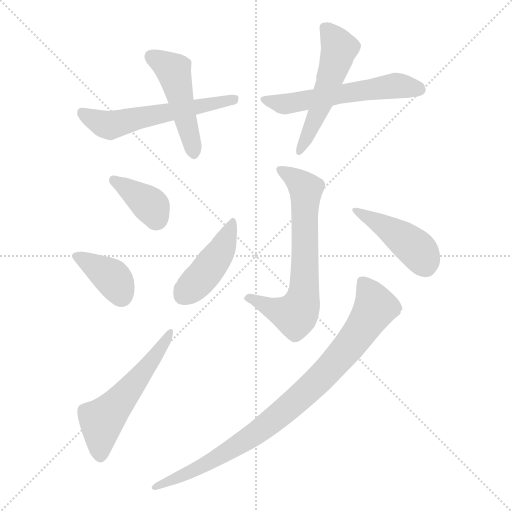
t = 0.00 s
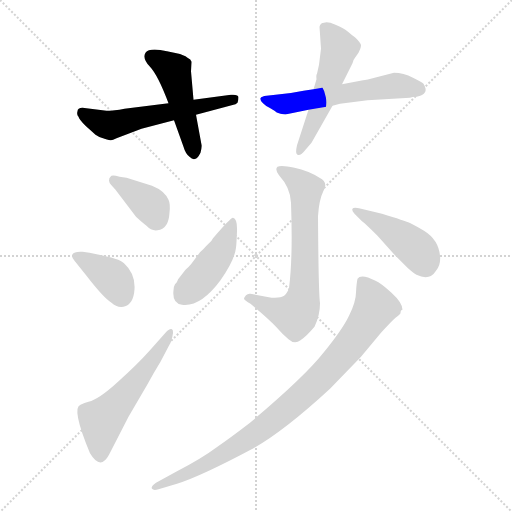
t = 1.51 s
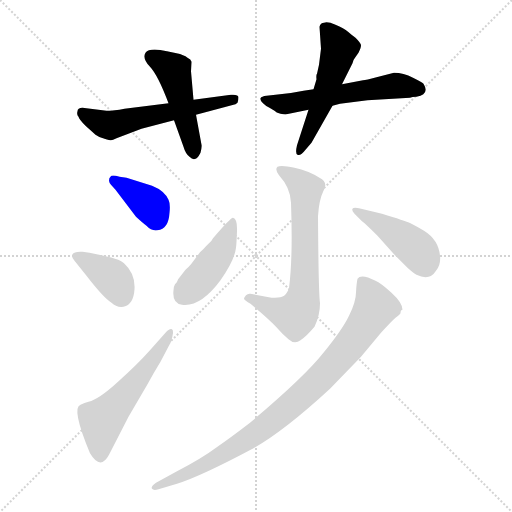
t = 3.02 s
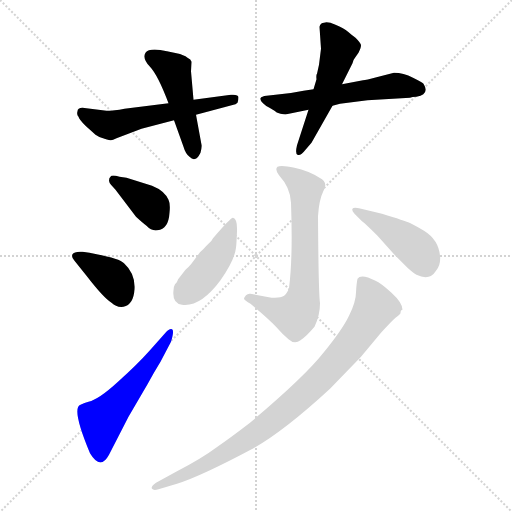
t = 4.52 s
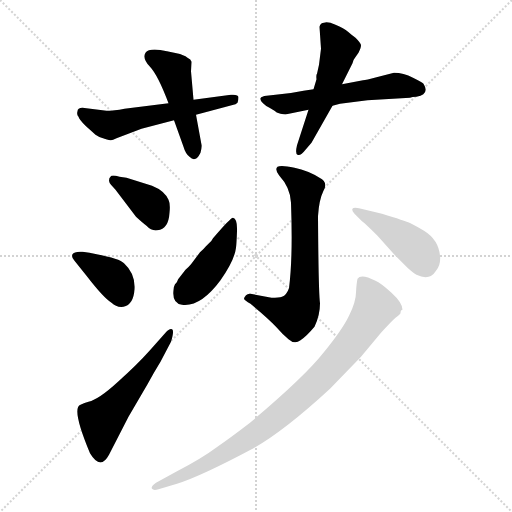
t = 6.03 s
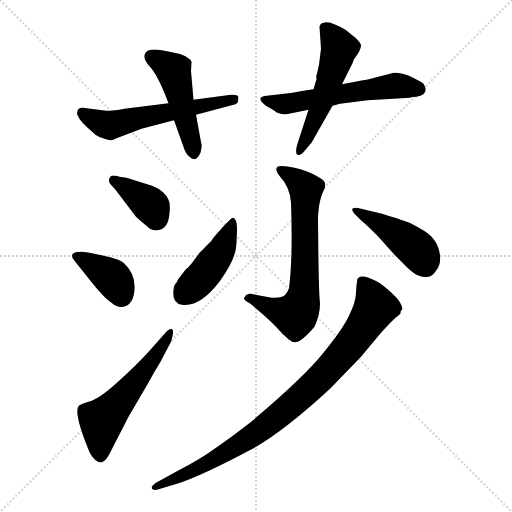
t = 7.54 s

The animated SVG that drew these frames (rendered in a browser with its animation timeline set to each time). Animation: 11 CSS @keyframes rules; one cycle of 7.54 s.

<svg version="1.1" viewBox="0 0 1024 1024" xmlns="http://www.w3.org/2000/svg">
  <g stroke="lightgray" stroke-dasharray="1,1" stroke-width="1" transform="scale(4, 4)">
    <line x1="0" y1="0" x2="256" y2="256"></line>
    <line x1="256" y1="0" x2="0" y2="256"></line>
    <line x1="128" y1="0" x2="128" y2="256"></line>
    <line x1="0" y1="128" x2="256" y2="128"></line>
  </g>
<g transform="scale(1, -1) translate(0, -855)">
   <style type="text/css">
    @keyframes keyframes0 {
      from {
       stroke: blue;
       stroke-dashoffset: 568;
       stroke-width: 128;
       }
       65% {
       animation-timing-function: step-end;
       stroke: blue;
       stroke-dashoffset: 0;
       stroke-width: 128;
       }
       to {
       stroke: black;
       stroke-width: 1024;
       }
       }
       #make-me-a-hanzi-animation-0 {
         animation: keyframes0 0.712240s both;
         animation-delay: 0.000000s;
         animation-timing-function: linear;
       }
    @keyframes keyframes1 {
      from {
       stroke: blue;
       stroke-dashoffset: 480;
       stroke-width: 128;
       }
       61% {
       animation-timing-function: step-end;
       stroke: blue;
       stroke-dashoffset: 0;
       stroke-width: 128;
       }
       to {
       stroke: black;
       stroke-width: 1024;
       }
       }
       #make-me-a-hanzi-animation-1 {
         animation: keyframes1 0.640625s both;
         animation-delay: 0.712240s;
         animation-timing-function: linear;
       }
    @keyframes keyframes2 {
      from {
       stroke: blue;
       stroke-dashoffset: 568;
       stroke-width: 128;
       }
       65% {
       animation-timing-function: step-end;
       stroke: blue;
       stroke-dashoffset: 0;
       stroke-width: 128;
       }
       to {
       stroke: black;
       stroke-width: 1024;
       }
       }
       #make-me-a-hanzi-animation-2 {
         animation: keyframes2 0.712240s both;
         animation-delay: 1.352865s;
         animation-timing-function: linear;
       }
    @keyframes keyframes3 {
      from {
       stroke: blue;
       stroke-dashoffset: 525;
       stroke-width: 128;
       }
       63% {
       animation-timing-function: step-end;
       stroke: blue;
       stroke-dashoffset: 0;
       stroke-width: 128;
       }
       to {
       stroke: black;
       stroke-width: 1024;
       }
       }
       #make-me-a-hanzi-animation-3 {
         animation: keyframes3 0.677246s both;
         animation-delay: 2.065104s;
         animation-timing-function: linear;
       }
    @keyframes keyframes4 {
      from {
       stroke: blue;
       stroke-dashoffset: 373;
       stroke-width: 128;
       }
       55% {
       animation-timing-function: step-end;
       stroke: blue;
       stroke-dashoffset: 0;
       stroke-width: 128;
       }
       to {
       stroke: black;
       stroke-width: 1024;
       }
       }
       #make-me-a-hanzi-animation-4 {
         animation: keyframes4 0.553548s both;
         animation-delay: 2.742350s;
         animation-timing-function: linear;
       }
    @keyframes keyframes5 {
      from {
       stroke: blue;
       stroke-dashoffset: 377;
       stroke-width: 128;
       }
       55% {
       animation-timing-function: step-end;
       stroke: blue;
       stroke-dashoffset: 0;
       stroke-width: 128;
       }
       to {
       stroke: black;
       stroke-width: 1024;
       }
       }
       #make-me-a-hanzi-animation-5 {
         animation: keyframes5 0.556803s both;
         animation-delay: 3.295898s;
         animation-timing-function: linear;
       }
    @keyframes keyframes6 {
      from {
       stroke: blue;
       stroke-dashoffset: 547;
       stroke-width: 128;
       }
       64% {
       animation-timing-function: step-end;
       stroke: blue;
       stroke-dashoffset: 0;
       stroke-width: 128;
       }
       to {
       stroke: black;
       stroke-width: 1024;
       }
       }
       #make-me-a-hanzi-animation-6 {
         animation: keyframes6 0.695150s both;
         animation-delay: 3.852702s;
         animation-timing-function: linear;
       }
    @keyframes keyframes7 {
      from {
       stroke: blue;
       stroke-dashoffset: 677;
       stroke-width: 128;
       }
       69% {
       animation-timing-function: step-end;
       stroke: blue;
       stroke-dashoffset: 0;
       stroke-width: 128;
       }
       to {
       stroke: black;
       stroke-width: 1024;
       }
       }
       #make-me-a-hanzi-animation-7 {
         animation: keyframes7 0.800944s both;
         animation-delay: 4.547852s;
         animation-timing-function: linear;
       }
    @keyframes keyframes8 {
      from {
       stroke: blue;
       stroke-dashoffset: 440;
       stroke-width: 128;
       }
       59% {
       animation-timing-function: step-end;
       stroke: blue;
       stroke-dashoffset: 0;
       stroke-width: 128;
       }
       to {
       stroke: black;
       stroke-width: 1024;
       }
       }
       #make-me-a-hanzi-animation-8 {
         animation: keyframes8 0.608073s both;
         animation-delay: 5.348796s;
         animation-timing-function: linear;
       }
    @keyframes keyframes9 {
      from {
       stroke: blue;
       stroke-dashoffset: 437;
       stroke-width: 128;
       }
       59% {
       animation-timing-function: step-end;
       stroke: blue;
       stroke-dashoffset: 0;
       stroke-width: 128;
       }
       to {
       stroke: black;
       stroke-width: 1024;
       }
       }
       #make-me-a-hanzi-animation-9 {
         animation: keyframes9 0.605632s both;
         animation-delay: 5.956868s;
         animation-timing-function: linear;
       }
    @keyframes keyframes10 {
      from {
       stroke: blue;
       stroke-dashoffset: 890;
       stroke-width: 128;
       }
       74% {
       animation-timing-function: step-end;
       stroke: blue;
       stroke-dashoffset: 0;
       stroke-width: 128;
       }
       to {
       stroke: black;
       stroke-width: 1024;
       }
       }
       #make-me-a-hanzi-animation-10 {
         animation: keyframes10 0.974284s both;
         animation-delay: 6.562500s;
         animation-timing-function: linear;
       }
</style>
<path d="M 213.0 633.5 L 165.0 639.5 Q 155.0 639.5 155.0 632.5 Q 153.0 625.5 157.0 621.5 Q 158.0 616.5 171.0 603.5 L 191.0 585.5 Q 199.0 579.5 209.0 577.5 Q 220.0 574.5 222.0 574.5 Q 225.0 574.5 233.0 578.5 L 283.0 597.5 L 348.0 614.5 L 392.0 625.5 L 467.0 645.5 Q 471.0 645.5 475.0 649.5 Q 477.0 653.5 477.0 660.5 Q 477.0 666.5 462.0 665.5 L 387.0 655.5 L 337.0 648.5 L 249.0 637.5 Q 228.0 633.5 213.0 633.5 Z" fill="lightgray"></path> 
<path d="M 348.0 614.5 L 367.0 561.5 Q 371.0 547.5 379.0 541.5 Q 391.0 528.5 401.0 549.5 Q 404.0 561.5 403.0 565.5 L 392.0 625.5 L 387.0 655.5 L 382.0 712.5 L 383.0 731.5 Q 382.0 736.5 375.0 739.5 Q 368.0 745.5 353.0 748.5 L 334.0 752.5 Q 299.0 760.5 291.0 749.5 Q 284.0 738.5 300.0 721.5 Q 316.0 704.5 337.0 648.5 L 348.0 614.5 Z" fill="lightgray"></path> 
<path d="M 627.0 676.5 L 607.0 673.5 Q 579.0 667.5 551.0 665.5 L 533.0 663.5 Q 523.0 662.5 521.0 658.5 Q 520.0 653.5 526.0 648.5 Q 532.0 642.5 539.0 639.5 L 549.0 633.5 Q 552.0 629.5 561.0 627.5 Q 571.0 625.5 573.0 626.5 L 617.0 635.5 L 665.0 643.5 L 680.0 647.5 L 735.0 654.5 L 820.0 659.5 Q 824.0 661.5 833.0 661.5 Q 860.0 666.5 847.0 687.5 Q 846.0 689.5 826.0 699.5 Q 807.0 709.5 788.0 709.5 L 753.0 700.5 Q 732.0 694.5 726.0 694.5 L 684.0 686.5 L 627.0 676.5 Z" fill="lightgray"></path> 
<path d="M 638.0 725.5 L 634.0 707.5 Q 632.0 705.5 633.0 696.5 L 627.0 676.5 L 617.0 635.5 L 594.0 564.5 Q 590.0 547.5 595.0 545.5 Q 601.0 542.5 611.0 555.5 L 623.0 569.5 L 665.0 643.5 L 684.0 686.5 L 705.0 728.5 Q 707.0 736.5 710.0 739.5 L 717.0 749.5 Q 722.0 759.5 722.0 764.5 Q 722.0 768.5 711.0 779.5 Q 704.0 784.5 696.0 791.5 Q 688.0 798.5 671.0 805.5 Q 655.0 812.5 648.0 809.5 Q 641.0 809.5 639.0 801.5 L 642.0 757.5 L 638.0 725.5 Z" fill="lightgray"></path> 
<path d="M 304.0 483.5 L 253.0 499.5 L 239.0 501.5 Q 223.0 506.5 221.0 501.5 Q 218.0 499.5 218.0 493.5 Q 219.0 487.5 222.0 485.5 L 231.0 475.5 L 272.0 421.5 Q 285.0 409.5 293.0 403.5 Q 303.0 392.5 315.0 394.5 Q 337.0 396.5 339.0 429.5 Q 341.0 447.5 337.0 455.5 Q 329.0 473.5 304.0 483.5 Z" fill="lightgray"></path> 
<path d="M 149.0 333.5 L 173.0 303.5 Q 207.0 259.5 223.0 249.5 Q 233.0 239.5 247.0 241.5 Q 267.0 245.5 269.0 276.5 Q 271.0 307.5 248.0 328.5 Q 239.0 338.5 179.0 349.5 L 165.0 351.5 Q 148.0 352.5 145.0 346.5 Q 142.0 340.5 149.0 333.5 Z" fill="lightgray"></path> 
<path d="M 331.0 189.5 L 299.0 153.5 Q 274.0 125.5 236.0 91.5 Q 198.0 56.5 177.0 51.5 Q 169.0 49.5 161.0 45.5 Q 142.0 39.5 180.0 -51.5 Q 201.0 -86.5 218.0 -54.5 L 257.0 21.5 L 295.0 86.5 Q 308.0 110.5 321.0 131.5 L 342.0 171.5 Q 349.0 194.5 344.0 196.5 Q 339.0 198.5 331.0 189.5 Z" fill="lightgray"></path> 
<path d="M 578.0 278.5 Q 573.0 264.5 564.0 261.5 Q 558.0 259.5 543.0 259.5 L 501.0 267.5 Q 496.0 268.5 492.0 264.5 Q 488.0 260.5 488.0 257.5 Q 489.0 254.5 501.0 247.5 Q 537.0 217.5 551.0 202.5 Q 565.0 186.5 577.0 176.5 Q 589.0 165.5 601.0 174.5 Q 613.0 182.5 629.0 201.5 Q 640.0 224.5 640.0 248.5 Q 637.0 269.5 636.0 422.5 Q 638.0 455.5 647.0 473.5 Q 657.0 490.5 639.0 499.5 Q 617.0 513.5 589.0 519.5 Q 562.0 525.5 555.0 521.5 Q 549.0 516.5 558.0 504.5 Q 581.0 479.5 582.0 449.5 Q 586.0 340.5 578.0 278.5 Z" fill="lightgray"></path> 
<path d="M 466.0 419.5 Q 462.0 420.5 426.0 378.5 Q 423.0 372.5 419.0 369.5 L 411.0 361.5 Q 408.0 357.5 400.0 350.5 L 382.0 326.5 Q 376.0 319.5 371.0 315.5 L 357.0 297.5 Q 356.0 296.5 355.0 293.5 Q 354.0 290.5 350.0 286.5 Q 347.0 281.5 347.0 274.5 Q 344.0 248.5 364.0 245.5 Q 401.0 240.5 441.0 294.5 Q 469.0 334.5 472.0 359.5 Q 473.0 366.5 474.0 392.5 Q 475.0 417.5 466.0 419.5 Z" fill="lightgray"></path> 
<path d="M 709.0 427.5 L 724.0 412.5 Q 731.0 407.5 755.0 383.5 L 789.0 345.5 L 815.0 319.5 Q 827.0 308.5 833.0 305.5 Q 859.0 292.5 872.0 313.5 Q 882.0 325.5 880.0 343.5 Q 877.0 375.5 848.0 393.5 Q 833.0 402.5 821.0 408.5 Q 810.0 413.5 764.0 427.5 L 718.0 438.5 Q 707.0 440.5 705.0 437.5 Q 703.0 433.5 709.0 427.5 Z" fill="lightgray"></path> 
<path d="M 317.0 -123.5 L 354.0 -112.5 Q 402.0 -97.5 507.0 -41.5 Q 569.0 -6.5 660.0 77.5 L 722.0 141.5 L 762.0 189.5 Q 783.0 212.5 791.0 219.5 Q 800.0 226.5 801.0 228.5 Q 801.0 235.5 805.0 235.5 Q 805.0 249.5 783.0 269.5 Q 761.0 289.5 751.0 293.5 Q 722.0 308.5 715.0 297.5 Q 713.0 288.5 712.0 270.5 Q 712.0 251.5 698.0 223.5 Q 684.0 194.5 646.0 148.5 Q 609.0 101.5 500.0 9.5 Q 461.0 -20.5 432.0 -40.5 Q 404.0 -61.5 354.0 -87.5 L 312.0 -110.5 Q 301.0 -118.5 304.0 -122.5 Q 307.0 -126.5 317.0 -123.5 Z" fill="lightgray"></path> 
      <clipPath id="make-me-a-hanzi-clip-0">
      <path d="M 213.0 633.5 L 165.0 639.5 Q 155.0 639.5 155.0 632.5 Q 153.0 625.5 157.0 621.5 Q 158.0 616.5 171.0 603.5 L 191.0 585.5 Q 199.0 579.5 209.0 577.5 Q 220.0 574.5 222.0 574.5 Q 225.0 574.5 233.0 578.5 L 283.0 597.5 L 348.0 614.5 L 392.0 625.5 L 467.0 645.5 Q 471.0 645.5 475.0 649.5 Q 477.0 653.5 477.0 660.5 Q 477.0 666.5 462.0 665.5 L 387.0 655.5 L 337.0 648.5 L 249.0 637.5 Q 228.0 633.5 213.0 633.5 Z" fill="lightgray"></path>
      </clipPath>
      <path clip-path="url(#make-me-a-hanzi-clip-0)" d="M 165.0 628.5 L 220.0 604.5 L 467.0 656.5 " fill="none" id="make-me-a-hanzi-animation-0" stroke-dasharray="440 880" stroke-linecap="round"></path>

      <clipPath id="make-me-a-hanzi-clip-1">
      <path d="M 348.0 614.5 L 367.0 561.5 Q 371.0 547.5 379.0 541.5 Q 391.0 528.5 401.0 549.5 Q 404.0 561.5 403.0 565.5 L 392.0 625.5 L 387.0 655.5 L 382.0 712.5 L 383.0 731.5 Q 382.0 736.5 375.0 739.5 Q 368.0 745.5 353.0 748.5 L 334.0 752.5 Q 299.0 760.5 291.0 749.5 Q 284.0 738.5 300.0 721.5 Q 316.0 704.5 337.0 648.5 L 348.0 614.5 Z" fill="lightgray"></path>
      </clipPath>
      <path clip-path="url(#make-me-a-hanzi-clip-1)" d="M 301.0 742.5 L 347.0 713.5 L 389.0 549.5 " fill="none" id="make-me-a-hanzi-animation-1" stroke-dasharray="352 704" stroke-linecap="round"></path>

      <clipPath id="make-me-a-hanzi-clip-2">
      <path d="M 627.0 676.5 L 607.0 673.5 Q 579.0 667.5 551.0 665.5 L 533.0 663.5 Q 523.0 662.5 521.0 658.5 Q 520.0 653.5 526.0 648.5 Q 532.0 642.5 539.0 639.5 L 549.0 633.5 Q 552.0 629.5 561.0 627.5 Q 571.0 625.5 573.0 626.5 L 617.0 635.5 L 665.0 643.5 L 680.0 647.5 L 735.0 654.5 L 820.0 659.5 Q 824.0 661.5 833.0 661.5 Q 860.0 666.5 847.0 687.5 Q 846.0 689.5 826.0 699.5 Q 807.0 709.5 788.0 709.5 L 753.0 700.5 Q 732.0 694.5 726.0 694.5 L 684.0 686.5 L 627.0 676.5 Z" fill="lightgray"></path>
      </clipPath>
      <path clip-path="url(#make-me-a-hanzi-clip-2)" d="M 529.0 656.5 L 569.0 646.5 L 788.0 683.5 L 836.0 676.5 " fill="none" id="make-me-a-hanzi-animation-2" stroke-dasharray="440 880" stroke-linecap="round"></path>

      <clipPath id="make-me-a-hanzi-clip-3">
      <path d="M 638.0 725.5 L 634.0 707.5 Q 632.0 705.5 633.0 696.5 L 627.0 676.5 L 617.0 635.5 L 594.0 564.5 Q 590.0 547.5 595.0 545.5 Q 601.0 542.5 611.0 555.5 L 623.0 569.5 L 665.0 643.5 L 684.0 686.5 L 705.0 728.5 Q 707.0 736.5 710.0 739.5 L 717.0 749.5 Q 722.0 759.5 722.0 764.5 Q 722.0 768.5 711.0 779.5 Q 704.0 784.5 696.0 791.5 Q 688.0 798.5 671.0 805.5 Q 655.0 812.5 648.0 809.5 Q 641.0 809.5 639.0 801.5 L 642.0 757.5 L 638.0 725.5 Z" fill="lightgray"></path>
      </clipPath>
      <path clip-path="url(#make-me-a-hanzi-clip-3)" d="M 653.0 795.5 L 679.0 758.5 L 638.0 634.5 L 598.0 550.5 " fill="none" id="make-me-a-hanzi-animation-3" stroke-dasharray="397 794" stroke-linecap="round"></path>

      <clipPath id="make-me-a-hanzi-clip-4">
      <path d="M 304.0 483.5 L 253.0 499.5 L 239.0 501.5 Q 223.0 506.5 221.0 501.5 Q 218.0 499.5 218.0 493.5 Q 219.0 487.5 222.0 485.5 L 231.0 475.5 L 272.0 421.5 Q 285.0 409.5 293.0 403.5 Q 303.0 392.5 315.0 394.5 Q 337.0 396.5 339.0 429.5 Q 341.0 447.5 337.0 455.5 Q 329.0 473.5 304.0 483.5 Z" fill="lightgray"></path>
      </clipPath>
      <path clip-path="url(#make-me-a-hanzi-clip-4)" d="M 228.0 494.5 L 296.0 448.5 L 313.0 417.5 " fill="none" id="make-me-a-hanzi-animation-4" stroke-dasharray="245 490" stroke-linecap="round"></path>

      <clipPath id="make-me-a-hanzi-clip-5">
      <path d="M 149.0 333.5 L 173.0 303.5 Q 207.0 259.5 223.0 249.5 Q 233.0 239.5 247.0 241.5 Q 267.0 245.5 269.0 276.5 Q 271.0 307.5 248.0 328.5 Q 239.0 338.5 179.0 349.5 L 165.0 351.5 Q 148.0 352.5 145.0 346.5 Q 142.0 340.5 149.0 333.5 Z" fill="lightgray"></path>
      </clipPath>
      <path clip-path="url(#make-me-a-hanzi-clip-5)" d="M 153.0 341.5 L 226.0 298.5 L 242.0 265.5 " fill="none" id="make-me-a-hanzi-animation-5" stroke-dasharray="249 498" stroke-linecap="round"></path>

      <clipPath id="make-me-a-hanzi-clip-6">
      <path d="M 331.0 189.5 L 299.0 153.5 Q 274.0 125.5 236.0 91.5 Q 198.0 56.5 177.0 51.5 Q 169.0 49.5 161.0 45.5 Q 142.0 39.5 180.0 -51.5 Q 201.0 -86.5 218.0 -54.5 L 257.0 21.5 L 295.0 86.5 Q 308.0 110.5 321.0 131.5 L 342.0 171.5 Q 349.0 194.5 344.0 196.5 Q 339.0 198.5 331.0 189.5 Z" fill="lightgray"></path>
      </clipPath>
      <path clip-path="url(#make-me-a-hanzi-clip-6)" d="M 201.0 -52.5 L 203.0 9.5 L 312.0 144.5 L 338.0 181.5 L 339.0 191.5 " fill="none" id="make-me-a-hanzi-animation-6" stroke-dasharray="419 838" stroke-linecap="round"></path>

      <clipPath id="make-me-a-hanzi-clip-7">
      <path d="M 578.0 278.5 Q 573.0 264.5 564.0 261.5 Q 558.0 259.5 543.0 259.5 L 501.0 267.5 Q 496.0 268.5 492.0 264.5 Q 488.0 260.5 488.0 257.5 Q 489.0 254.5 501.0 247.5 Q 537.0 217.5 551.0 202.5 Q 565.0 186.5 577.0 176.5 Q 589.0 165.5 601.0 174.5 Q 613.0 182.5 629.0 201.5 Q 640.0 224.5 640.0 248.5 Q 637.0 269.5 636.0 422.5 Q 638.0 455.5 647.0 473.5 Q 657.0 490.5 639.0 499.5 Q 617.0 513.5 589.0 519.5 Q 562.0 525.5 555.0 521.5 Q 549.0 516.5 558.0 504.5 Q 581.0 479.5 582.0 449.5 Q 586.0 340.5 578.0 278.5 Z" fill="lightgray"></path>
      </clipPath>
      <path clip-path="url(#make-me-a-hanzi-clip-7)" d="M 560.0 516.5 L 612.0 476.5 L 605.0 254.5 L 599.0 237.5 L 586.0 225.5 L 494.0 258.5 " fill="none" id="make-me-a-hanzi-animation-7" stroke-dasharray="549 1098" stroke-linecap="round"></path>

      <clipPath id="make-me-a-hanzi-clip-8">
      <path d="M 466.0 419.5 Q 462.0 420.5 426.0 378.5 Q 423.0 372.5 419.0 369.5 L 411.0 361.5 Q 408.0 357.5 400.0 350.5 L 382.0 326.5 Q 376.0 319.5 371.0 315.5 L 357.0 297.5 Q 356.0 296.5 355.0 293.5 Q 354.0 290.5 350.0 286.5 Q 347.0 281.5 347.0 274.5 Q 344.0 248.5 364.0 245.5 Q 401.0 240.5 441.0 294.5 Q 469.0 334.5 472.0 359.5 Q 473.0 366.5 474.0 392.5 Q 475.0 417.5 466.0 419.5 Z" fill="lightgray"></path>
      </clipPath>
      <path clip-path="url(#make-me-a-hanzi-clip-8)" d="M 467.0 413.5 L 436.0 343.5 L 409.0 306.5 L 365.0 263.5 " fill="none" id="make-me-a-hanzi-animation-8" stroke-dasharray="312 624" stroke-linecap="round"></path>

      <clipPath id="make-me-a-hanzi-clip-9">
      <path d="M 709.0 427.5 L 724.0 412.5 Q 731.0 407.5 755.0 383.5 L 789.0 345.5 L 815.0 319.5 Q 827.0 308.5 833.0 305.5 Q 859.0 292.5 872.0 313.5 Q 882.0 325.5 880.0 343.5 Q 877.0 375.5 848.0 393.5 Q 833.0 402.5 821.0 408.5 Q 810.0 413.5 764.0 427.5 L 718.0 438.5 Q 707.0 440.5 705.0 437.5 Q 703.0 433.5 709.0 427.5 Z" fill="lightgray"></path>
      </clipPath>
      <path clip-path="url(#make-me-a-hanzi-clip-9)" d="M 712.0 434.5 L 768.0 403.5 L 831.0 358.5 L 851.0 324.5 " fill="none" id="make-me-a-hanzi-animation-9" stroke-dasharray="309 618" stroke-linecap="round"></path>

      <clipPath id="make-me-a-hanzi-clip-10">
      <path d="M 317.0 -123.5 L 354.0 -112.5 Q 402.0 -97.5 507.0 -41.5 Q 569.0 -6.5 660.0 77.5 L 722.0 141.5 L 762.0 189.5 Q 783.0 212.5 791.0 219.5 Q 800.0 226.5 801.0 228.5 Q 801.0 235.5 805.0 235.5 Q 805.0 249.5 783.0 269.5 Q 761.0 289.5 751.0 293.5 Q 722.0 308.5 715.0 297.5 Q 713.0 288.5 712.0 270.5 Q 712.0 251.5 698.0 223.5 Q 684.0 194.5 646.0 148.5 Q 609.0 101.5 500.0 9.5 Q 461.0 -20.5 432.0 -40.5 Q 404.0 -61.5 354.0 -87.5 L 312.0 -110.5 Q 301.0 -118.5 304.0 -122.5 Q 307.0 -126.5 317.0 -123.5 Z" fill="lightgray"></path>
      </clipPath>
      <path clip-path="url(#make-me-a-hanzi-clip-10)" d="M 724.0 290.5 L 745.0 258.5 L 749.0 237.5 L 694.0 157.5 L 645.0 102.5 L 583.0 45.5 L 488.0 -28.5 L 410.0 -74.5 L 311.0 -118.5 " fill="none" id="make-me-a-hanzi-animation-10" stroke-dasharray="762 1524" stroke-linecap="round"></path>

</g>
</svg>
